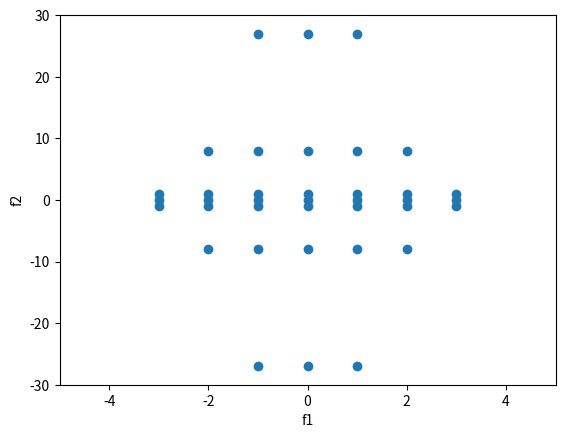

Generate this figure with matplotlib:
import matplotlib.pyplot as plt

f1 = []
f2 = []
n = 10

for x1 in range(-n, n):
    for x2 in range(-n, n):
        if (x1**2) + (x2**2) <= n:
            f1.append(x1)
            f2.append(x2**3)

plt.plot(f1,f2,'o')
plt.xlabel("f1")
plt.ylabel("f2")
plt.axis([-5,5,-30,30])
plt.show()